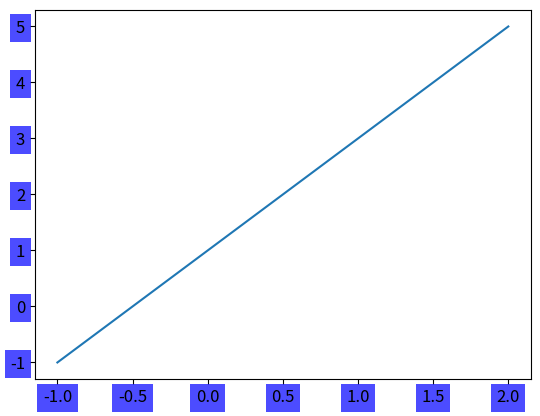

Source code (Python):
import matplotlib.pyplot as plt
import numpy as np

plt.figure()
x = np.linspace(-1,2,50)
y = 2*x + 1
plt.plot(x,y)

ax = plt.gca()

for label in ax.get_xticklabels() + ax.get_yticklabels():
    label.set_fontsize(12)
    label.set_bbox(dict(facecolor='blue',edgecolor='None',alpha=0.7))# alpha是透明度

plt.show()